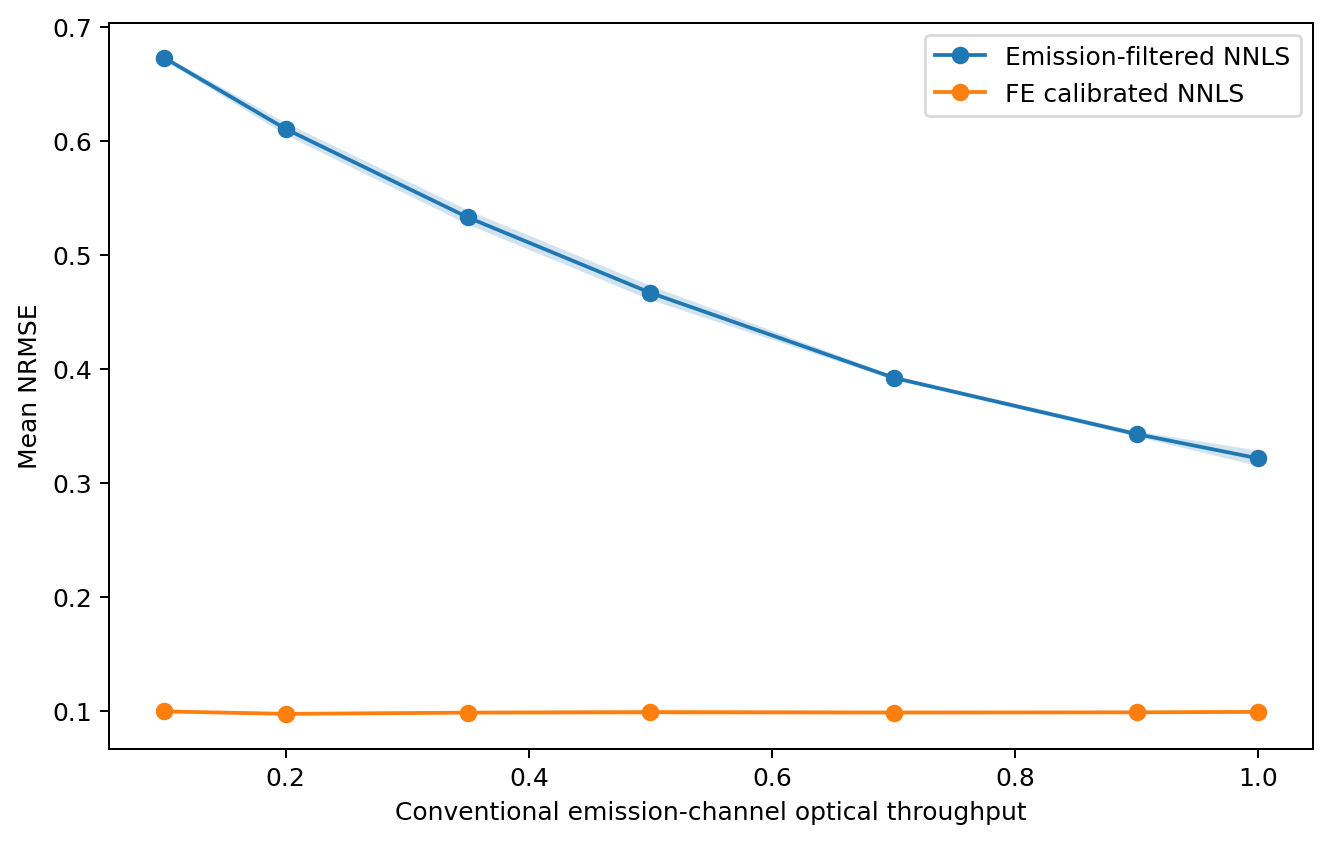

The data file committed next to this chart (first rows):
emission_optical_throughput, replicate, method, mean_nrmse, condition_number
0.1, 0, FE calibrated NNLS, 0.09909, 5.597
0.1, 0, Emission-filtered NNLS, 0.671, 10.4
0.1, 1, FE calibrated NNLS, 0.09953, 5.597
0.1, 1, Emission-filtered NNLS, 0.6749, 10.4
0.1, 2, FE calibrated NNLS, 0.09828, 5.597
0.1, 2, Emission-filtered NNLS, 0.6715, 10.4
0.1, 3, FE calibrated NNLS, 0.1017, 5.597
0.1, 3, Emission-filtered NNLS, 0.6734, 10.4
0.2, 0, FE calibrated NNLS, 0.09621, 5.597
0.2, 0, Emission-filtered NNLS, 0.6129, 10.4
0.2, 1, FE calibrated NNLS, 0.0978, 5.597
0.2, 1, Emission-filtered NNLS, 0.6139, 10.4
0.2, 2, FE calibrated NNLS, 0.09938, 5.597
0.2, 2, Emission-filtered NNLS, 0.6024, 10.4
0.2, 3, FE calibrated NNLS, 0.09653, 5.597
0.2, 3, Emission-filtered NNLS, 0.6121, 10.4
0.35, 0, FE calibrated NNLS, 0.1003, 5.597
0.35, 0, Emission-filtered NNLS, 0.524, 10.4
0.35, 1, FE calibrated NNLS, 0.09721, 5.597
0.35, 1, Emission-filtered NNLS, 0.5361, 10.4
0.35, 2, FE calibrated NNLS, 0.09781, 5.597
0.35, 2, Emission-filtered NNLS, 0.5382, 10.4
0.35, 3, FE calibrated NNLS, 0.09892, 5.597
0.35, 3, Emission-filtered NNLS, 0.5325, 10.4
0.5, 0, FE calibrated NNLS, 0.0974, 5.597
0.5, 0, Emission-filtered NNLS, 0.4689, 10.4
0.5, 1, FE calibrated NNLS, 0.1026, 5.597
0.5, 1, Emission-filtered NNLS, 0.4692, 10.4
0.5, 2, FE calibrated NNLS, 0.09672, 5.597
0.5, 2, Emission-filtered NNLS, 0.4573, 10.4
0.5, 3, FE calibrated NNLS, 0.09932, 5.597
0.5, 3, Emission-filtered NNLS, 0.471, 10.4
0.7, 0, FE calibrated NNLS, 0.09919, 5.597
0.7, 0, Emission-filtered NNLS, 0.3905, 10.4
0.7, 1, FE calibrated NNLS, 0.09979, 5.597
0.7, 1, Emission-filtered NNLS, 0.3938, 10.4
0.7, 2, FE calibrated NNLS, 0.0966, 5.597
0.7, 2, Emission-filtered NNLS, 0.391, 10.4
0.7, 3, FE calibrated NNLS, 0.09909, 5.597
0.7, 3, Emission-filtered NNLS, 0.3934, 10.4
0.9, 0, FE calibrated NNLS, 0.09662, 5.597
0.9, 0, Emission-filtered NNLS, 0.3396, 10.4
0.9, 1, FE calibrated NNLS, 0.09907, 5.597
0.9, 1, Emission-filtered NNLS, 0.3445, 10.4
0.9, 2, FE calibrated NNLS, 0.0991, 5.597
0.9, 2, Emission-filtered NNLS, 0.3446, 10.4
0.9, 3, FE calibrated NNLS, 0.1004, 5.597
0.9, 3, Emission-filtered NNLS, 0.3423, 10.4
1.0, 0, FE calibrated NNLS, 0.09818, 5.597
1.0, 0, Emission-filtered NNLS, 0.3155, 10.4
1.0, 1, FE calibrated NNLS, 0.1006, 5.597
1.0, 1, Emission-filtered NNLS, 0.3304, 10.4
1.0, 2, FE calibrated NNLS, 0.0997, 5.597
1.0, 2, Emission-filtered NNLS, 0.3231, 10.4
1.0, 3, FE calibrated NNLS, 0.09846, 5.597
1.0, 3, Emission-filtered NNLS, 0.3169, 10.4
